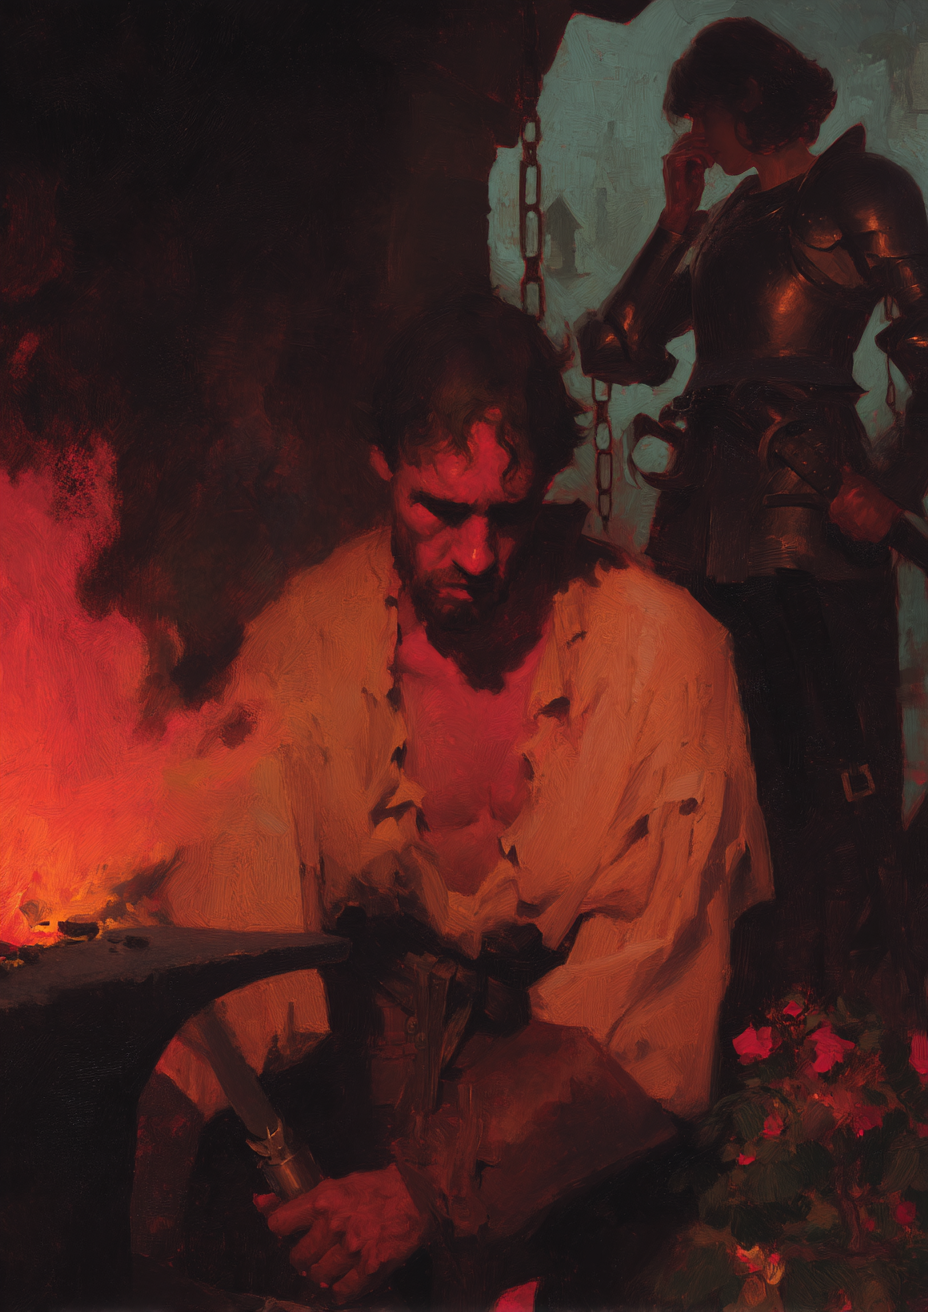
Generation parameters embedded in this image by Midjourney (PNG 'Description' text chunk):
A blacksmith of average lean build, tired eyes, pronounced cheekbones, dark disheveled hair, and short beard sits in a dark forge at the foreground, his face lit dramatically by the forge and embers. His expression is visibly frustrated and obsessed. He sheds a tear. In the background, a heavily plated female warrior with short dark brunette hair is recruiting villagers for the military. The scene is dramatic and accented by fire, chains, wildflowers and the colour red. --ar 5:7 --profile [redacted] --stylize 150 --v 7 Job ID: e6ee0568-21de-4268-a674-13dc00dc5a77